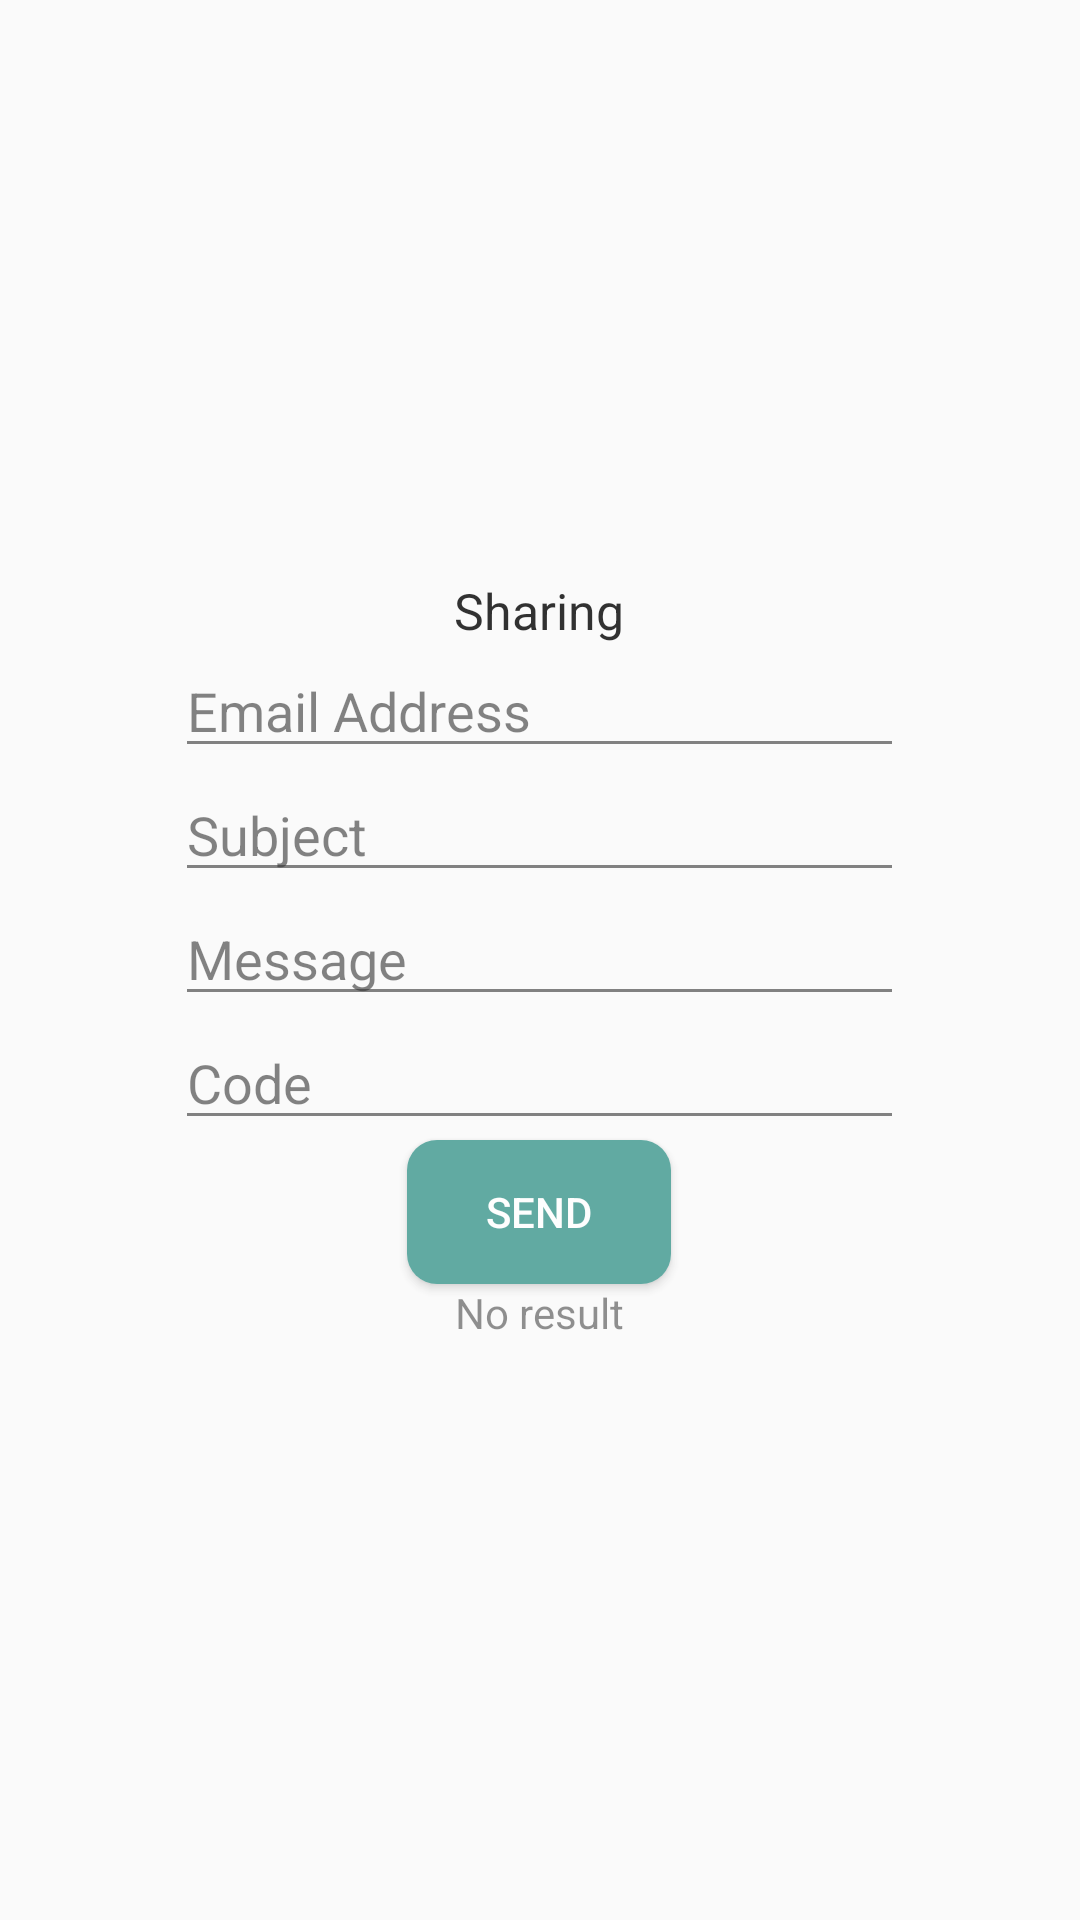

Write the Android layout XML for this screen, with the resource values it uses.
<!-- AndroidManifest.xml: application theme AppTheme -->
<!-- res/layout/sharing_page.xml -->
<?xml version="1.0" encoding="utf-8"?>
<RelativeLayout xmlns:android="http://schemas.android.com/apk/res/android"
    android:layout_width="match_parent"
    android:layout_height="match_parent"
    android:orientation="vertical"
    android:alpha="0.8"
    >

    <LinearLayout
        android:layout_width="243dp"
        android:layout_height="545dp"
        android:layout_centerHorizontal="true"
        android:layout_centerVertical="true"
        android:orientation="vertical"
        android:gravity="center">

        <TextView
            android:layout_width="wrap_content"
            android:layout_height="wrap_content"
            android:text="Sharing"
            android:textColor="@color/black"
            android:textSize="50px"/>

        <EditText
            android:id="@+id/send_address"
            android:layout_width="fill_parent"
            android:layout_height="wrap_content"
            android:hint="Email Address"
            android:textColor="@color/black"/>

        <EditText
            android:id="@+id/send_subject"
            android:layout_width="fill_parent"
            android:layout_height="wrap_content"
            android:hint="Subject"
            android:textColor="@color/black"/>

        <EditText
            android:id="@+id/send_message"
            android:layout_width="fill_parent"
            android:layout_height="wrap_content"
            android:hint="Message"
            android:textColor="@color/black"/>

        <EditText
            android:id="@+id/send_code"
            android:layout_width="fill_parent"
            android:layout_height="wrap_content"
            android:hint="Code"
            android:inputType="textPassword"
            android:textColor="@color/black"/>

        <Button
            android:id="@+id/send_button"
            android:layout_width="wrap_content"
            android:layout_height="wrap_content"
            android:onClick="sendAction"
            android:textColor="#fff"
            android:background="@drawable/round_btn"
            android:text="Send" />

        <TextView
            android:id="@+id/send_result"
            android:layout_width="wrap_content"
            android:layout_height="wrap_content"
            android:text="No result" />


    </LinearLayout>
</RelativeLayout>
<!-- resources referenced by this layout -->
<resources>
  <color name="black">#000</color>
  <!-- drawable round_btn (drawable) -->
  <?xml version="1.0" encoding="utf-8"?>
  <shape xmlns:android="http://schemas.android.com/apk/res/android" android:shape="rectangle" android:padding="10dp">
      <solid android:color="#3b978d"/>
      <corners
          android:bottomRightRadius="10dp"
          android:bottomLeftRadius="10dp"
          android:topLeftRadius="10dp"
          android:topRightRadius="10dp"/>
  </shape>
  <style name="AppTheme" parent="Theme.AppCompat.Light.NoActionBar">
          
          <item name="colorPrimary">@color/colorPrimary</item>
          <item name="colorPrimaryDark">@color/colorPrimaryDark</item>
          <item name="colorAccent">@color/white</item>
      </style>
  <color name="colorPrimary">#98999b</color>
  <color name="colorPrimaryDark">#404041</color>
  <color name="white">#fff</color>
</resources>
